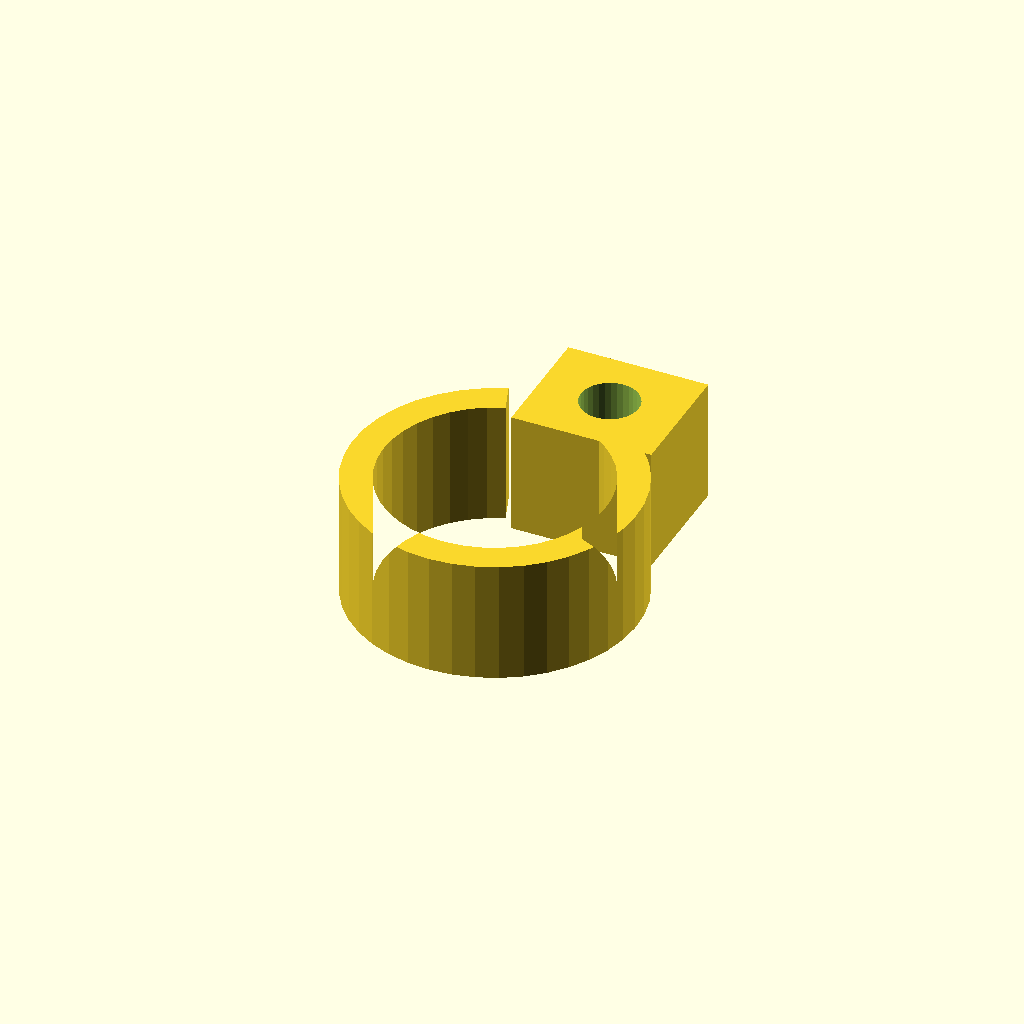
Cell 1: the model at its default parameters.
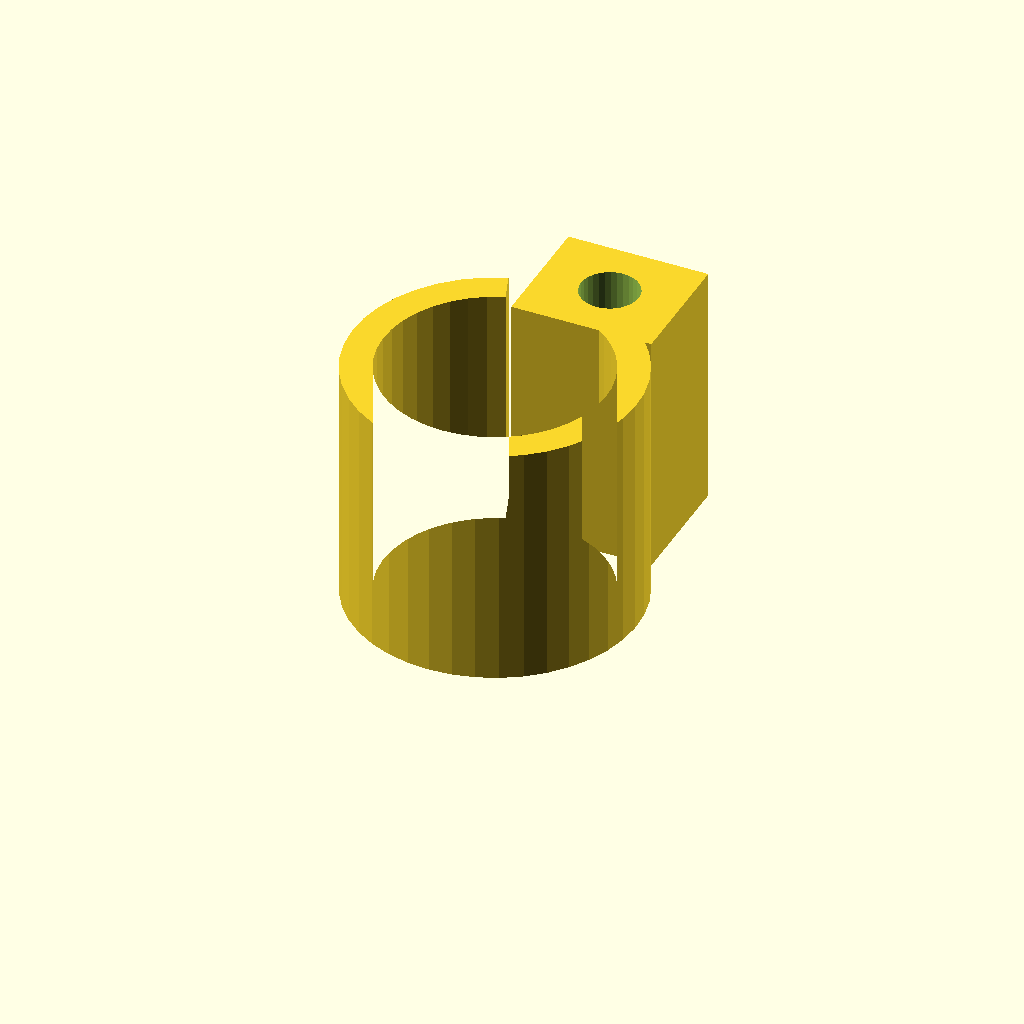
Cell 2: clamp_w = 28 (everything else at default).
One fixed orthographic camera (rotation 55°, 0°, 25°; colour scheme Cornfield) for every cell.
Source of the model, optional_data/data/gen3/pipeclamps/part_0032.scad:
$fn = 32;

// ----------------------------------------------------------------------
// Pipe clamp: 32.4 mm ring, 3.5 mm wall, 14 mm wide
// ----------------------------------------------------------------------

// --- parameters (mm) ---
outer_r = 16.2;           // clamp outside radius
inner_r = 12.7;           // pipe bore radius
band = 3.5;               // band thickness
clamp_w = 14;             // clamp width
opening = 40;             // opening angle between the ends
lug_w = 16;               // lug width
lug_len = 14;             // lug length
bolt_d = 6.6;             // bolt hole

clamp_profile = [[-5.541, 15.223], [-7.826, 14.184], [-9.924, 12.804], [-11.783, 11.117], [-13.36, 9.163], [-14.615, 6.988], [-15.519, 4.646], [-16.051, 2.192], [-16.197, -0.314], [-15.954, -2.813], [-15.328, -5.244], [-14.333, -7.55], [-12.994, -9.674], [-11.344, -11.566], [-9.42, -13.18], [-7.271, -14.477], [-4.946, -15.426], [-2.503, -16.005], [0, -16.2], [2.503, -16.005], [4.946, -15.426], [7.271, -14.477], [9.42, -13.18], [11.344, -11.566], [12.994, -9.674], [14.333, -7.55], [15.328, -5.244], [15.954, -2.813], [16.197, -0.314], [16.051, 2.192], [15.519, 4.646], [14.615, 6.988], [13.36, 9.163], [11.783, 11.117], [9.924, 12.804], [7.826, 14.184], [5.541, 15.223], [4.344, 11.934], [6.136, 11.12], [7.78, 10.038], [9.238, 8.715], [10.473, 7.183], [11.458, 5.479], [12.166, 3.642], [12.583, 1.719], [12.698, -0.246], [12.507, -2.205], [12.016, -4.111], [11.236, -5.919], [10.187, -7.584], [8.893, -9.067], [7.385, -10.332], [5.7, -11.349], [3.878, -12.094], [1.962, -12.547], [0, -12.7], [-1.962, -12.547], [-3.878, -12.094], [-5.7, -11.349], [-7.385, -10.332], [-8.893, -9.067], [-10.187, -7.584], [-11.236, -5.919], [-12.016, -4.111], [-12.507, -2.205], [-12.698, -0.246], [-12.583, 1.719], [-12.166, 3.642], [-11.458, 5.479], [-10.473, 7.183], [-9.238, 8.715], [-7.78, 10.038], [-6.136, 11.12], [-4.344, 11.934]];

difference() {
  union() {
    linear_extrude(height = clamp_w) polygon(clamp_profile);
    /* bolt lug on the other end */
    translate([-3.06, 10.58, 0]) cube([lug_w, 14, clamp_w]);
  }
  translate([4.94, 17.58, -2.5]) cylinder(h = clamp_w + 5, d = bolt_d);
}
Parameter table extracted from the source (name, type, default, range or options):
outer_r: number, default 16.2
inner_r: number, default 12.7
band: number, default 3.5
clamp_w: number, default 14
opening: number, default 40
lug_w: number, default 16
lug_len: number, default 14
bolt_d: number, default 6.6
